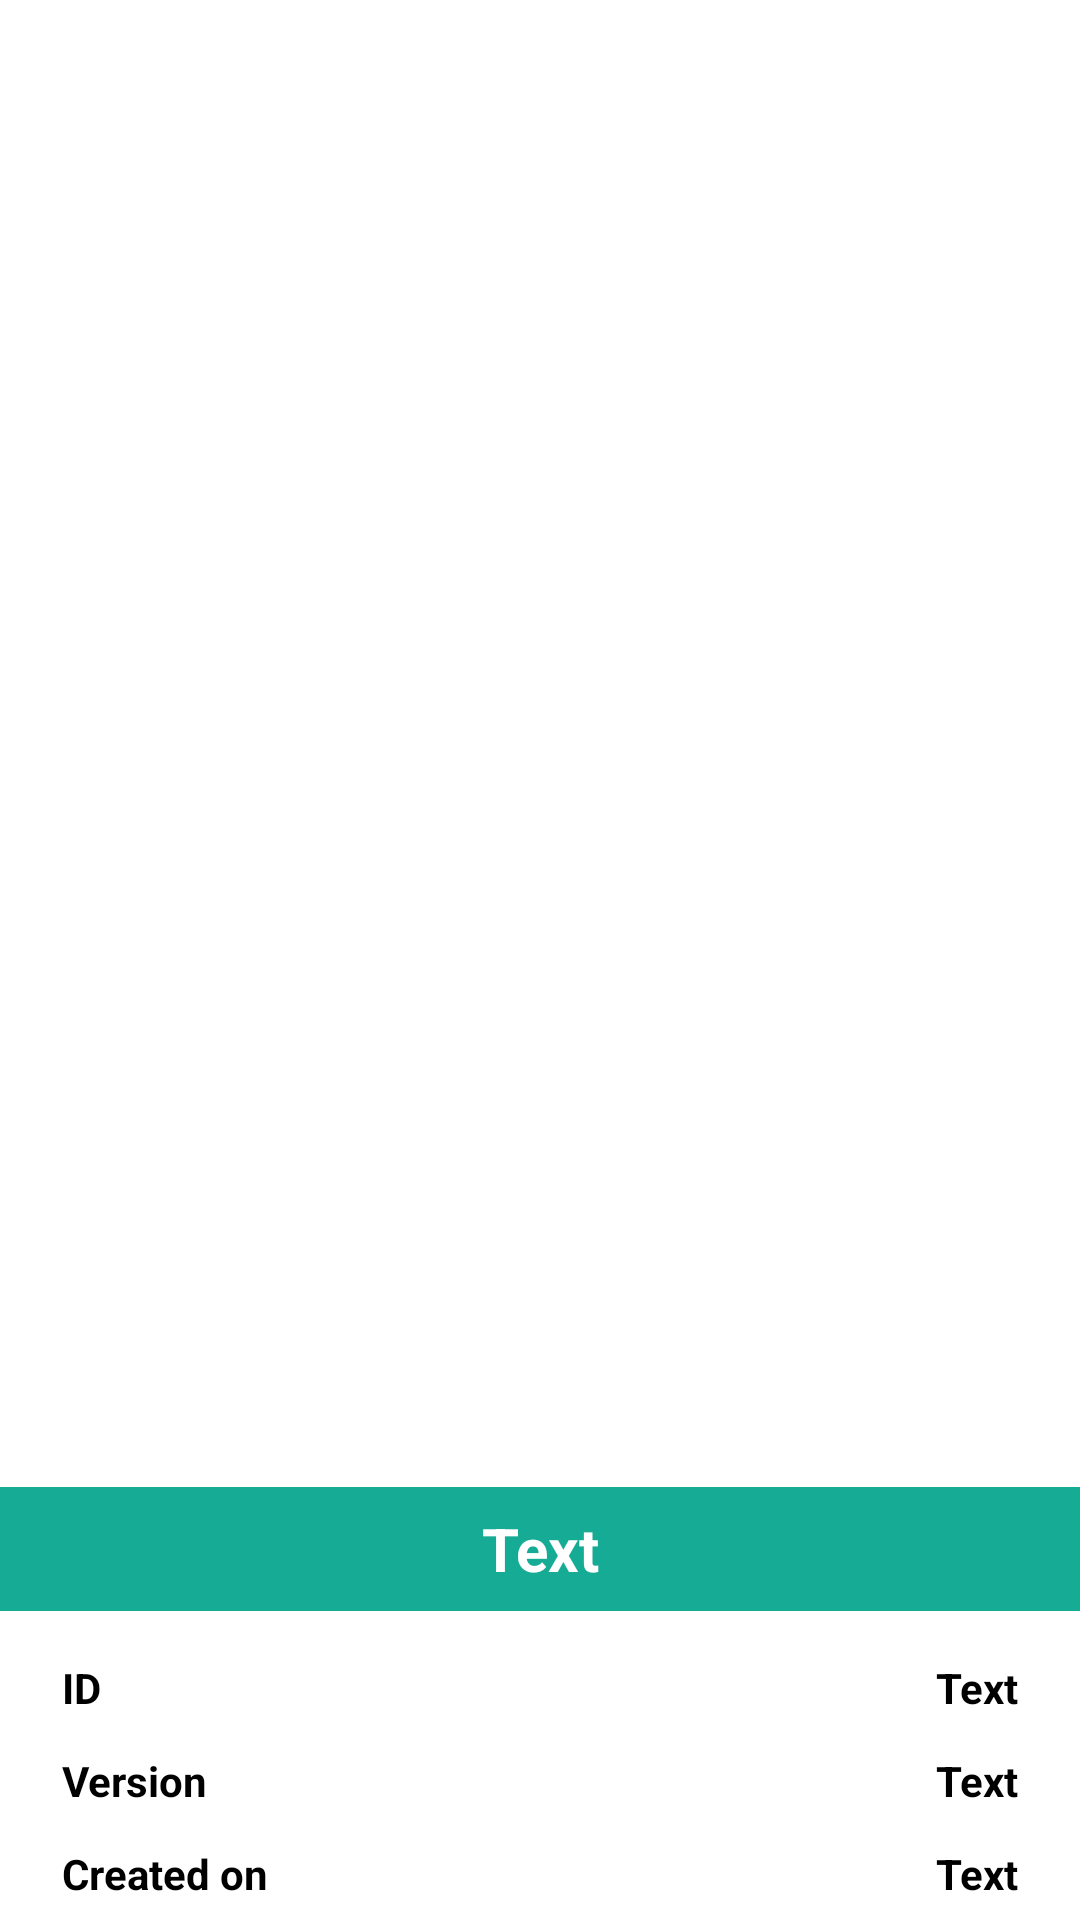

Here is an Android app screen rendered from its layout file. Give the layout XML and the strings, colors and styles it references.
<!-- AndroidManifest.xml: application theme Theme.Sampleproject -->
<!-- res/layout/asset_dialog.xml -->
<?xml version="1.0" encoding="utf-8"?>
<androidx.constraintlayout.widget.ConstraintLayout
    xmlns:android="http://schemas.android.com/apk/res/android"
    xmlns:tools="http://schemas.android.com/tools"
    xmlns:app="http://schemas.android.com/apk/res-auto"
    android:layout_width="match_parent"
    android:layout_height="match_parent">

    <LinearLayout
        android:layout_width="match_parent"
        android:layout_height="wrap_content"
        android:orientation="vertical"
        app:layout_constraintEnd_toEndOf="parent"
        app:layout_constraintHorizontal_bias="0.0"
        app:layout_constraintStart_toStartOf="parent"
        tools:ignore="MissingConstraints"
        tools:layout_editor_absoluteY="545dp"
        app:layout_constraintBottom_toBottomOf="parent">

        <LinearLayout
            android:layout_width="match_parent"
            android:layout_height="20pt"
            android:orientation="vertical"
            android:layout_marginBottom="10dp">
            <TextView
                android:id="@+id/asset_name"
                android:layout_width="match_parent"
                android:layout_height="match_parent"
                android:background="@color/primaryGreen"
                android:text="Text"
                android:textSize="20sp"
                android:textColor="@color/white"
                android:textStyle="bold"
                android:gravity="center">
            </TextView>
        </LinearLayout>

        <LinearLayout
            android:layout_width="match_parent"
            android:layout_height="wrap_content"
            android:orientation="vertical">
            <LinearLayout
                android:layout_width="match_parent"
                android:layout_height="15pt">
                <TextView
                    android:layout_width="0dp"
                    android:layout_weight="1"
                    android:layout_height="match_parent"
                    android:text="ID"
                    android:textStyle="bold"
                    android:textColor="@color/black"
                    android:gravity="left|center"
                    android:paddingLeft="10pt"
                    />
                <TextView
                    android:id="@+id/asset_id"
                    android:layout_width="0dp"
                    android:layout_weight="1"
                    android:layout_height="match_parent"
                    android:text="Text"
                    android:textStyle="bold"
                    android:textColor="@color/black"
                    android:gravity="right|center"
                    android:paddingRight="10pt" />
            </LinearLayout>
            <LinearLayout
                android:layout_width="match_parent"
                android:layout_height="15pt">
                <TextView
                    android:layout_width="0dp"
                    android:layout_weight="1"
                    android:layout_height="match_parent"
                    android:text="Version"
                    android:textStyle="bold"
                    android:textColor="@color/black"
                    android:gravity="left|center"
                    android:paddingLeft="10pt" />
                <TextView
                    android:id="@+id/asset_ver"
                    android:layout_width="0dp"
                    android:layout_weight="1"
                    android:layout_height="match_parent"
                    android:text="Text"
                    android:textStyle="bold"
                    android:textColor="@color/black"
                    android:gravity="right|center"
                    android:paddingRight="10pt" />
            </LinearLayout>
            <LinearLayout
                android:layout_width="match_parent"
                android:layout_height="15pt">
                <TextView
                    android:layout_width="0dp"
                    android:layout_weight="1"
                    android:layout_height="match_parent"
                    android:text="Created on"
                    android:textStyle="bold"
                    android:textColor="@color/black"
                    android:gravity="left|center"
                    android:paddingLeft="10pt" />
                <TextView
                    android:id="@+id/asset_createdOn"
                    android:layout_width="0dp"
                    android:layout_weight="1"
                    android:layout_height="match_parent"
                    android:text="Text"
                    android:textStyle="bold"
                    android:textColor="@color/black"
                    android:gravity="right|center"
                    android:paddingRight="10pt" />
            </LinearLayout>

        </LinearLayout>

    </LinearLayout>
</androidx.constraintlayout.widget.ConstraintLayout>
<!-- resources referenced by this layout -->
<resources>
  <color name="black">#FF000000</color>
  <color name="primaryGreen">#16AB94</color>
  <color name="white">#FFFFFFFF</color>
  <style name="Theme.Sampleproject" parent="Theme.MaterialComponents.DayNight.NoActionBar">
          
          <item name="colorPrimary">@color/purple_500</item>
          <item name="colorPrimaryVariant">@color/purple_700</item>
          <item name="colorOnPrimary">@color/white</item>
          
          <item name="colorSecondary">@color/teal_200</item>
          <item name="colorSecondaryVariant">@color/teal_700</item>
          <item name="colorOnSecondary">@color/black</item>
          
          <item name="android:statusBarColor">@color/black</item>
          
      </style>
  <color name="purple_500">#FF6200EE</color>
  <color name="purple_700">#FF3700B3</color>
  <color name="teal_200">#FF03DAC5</color>
  <color name="teal_700">#FF018786</color>
</resources>
